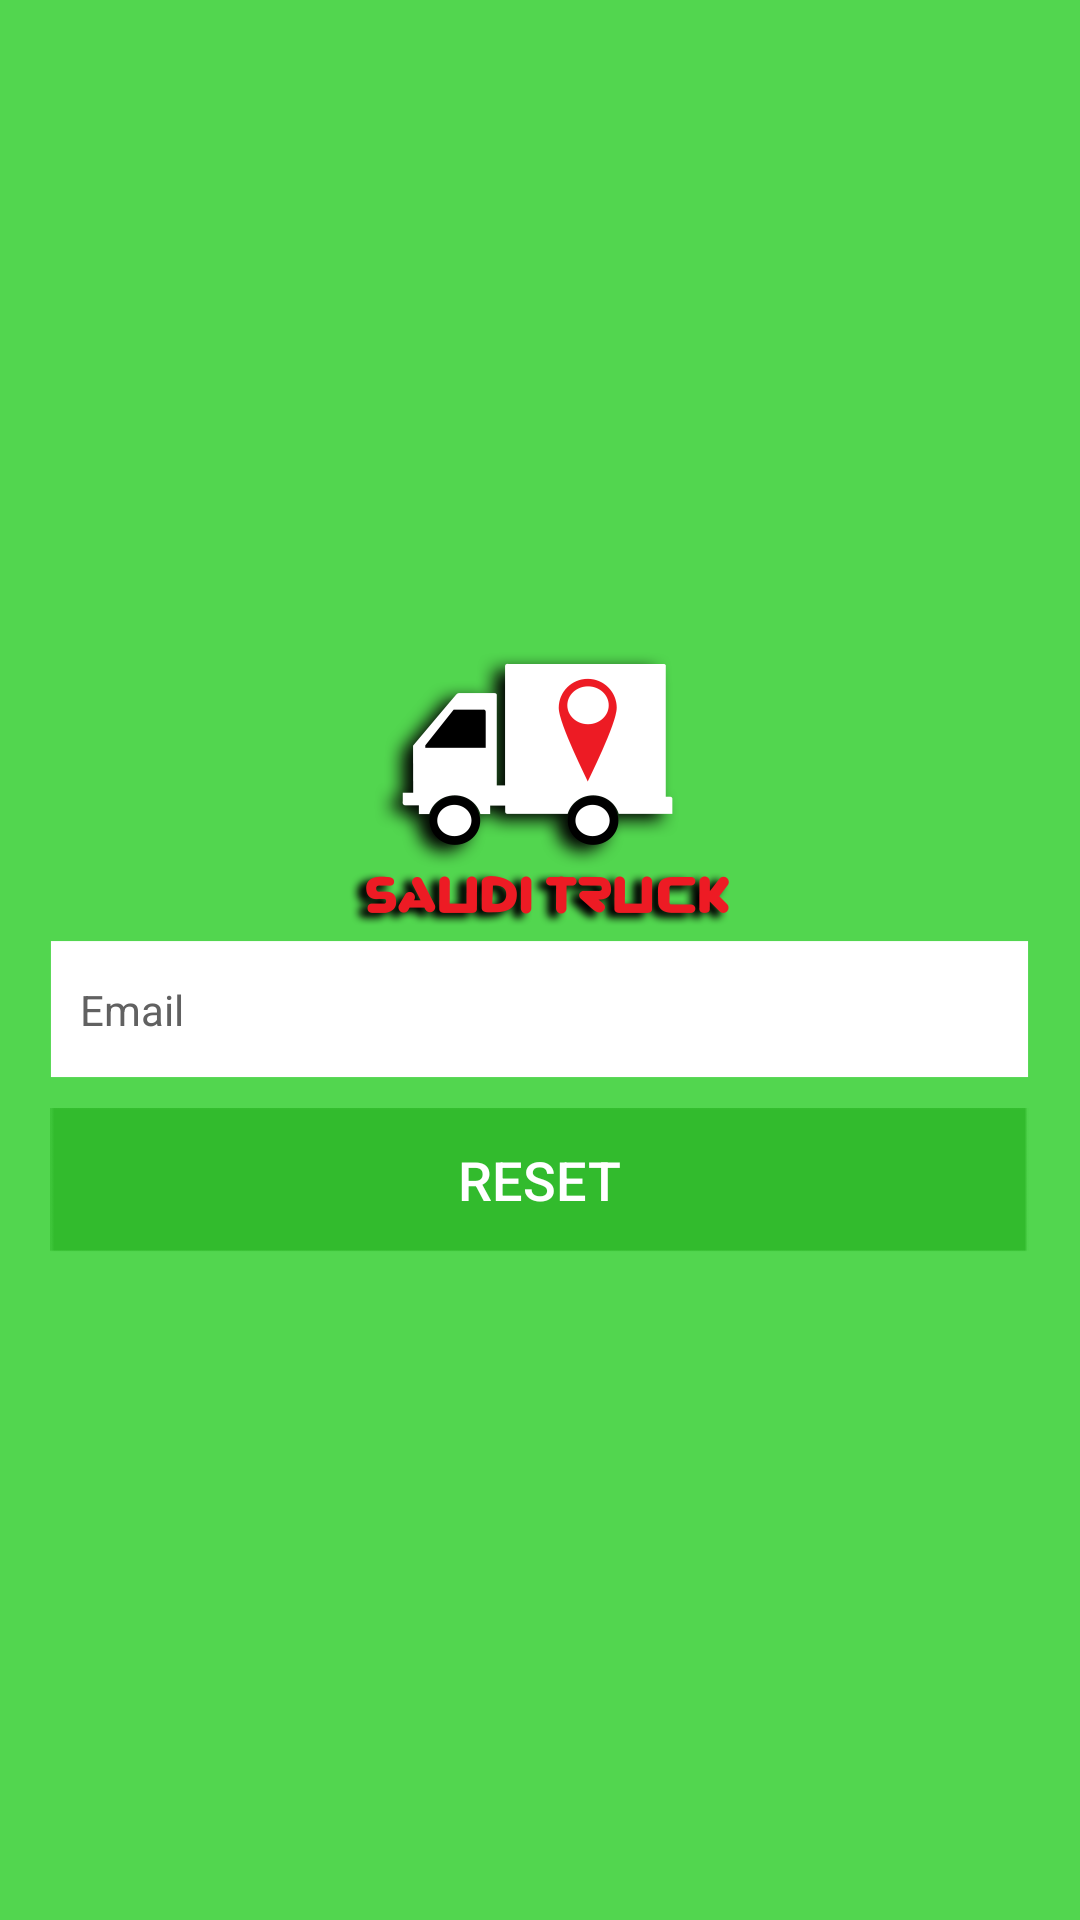

Write the Android layout XML for this screen, with the resource values it uses.
<!-- AndroidManifest.xml: application theme AppTheme -->
<!-- res/layout/screen_reset_password.xml -->
<RelativeLayout xmlns:android="http://schemas.android.com/apk/res/android"
    xmlns:tools="http://schemas.android.com/tools"
    android:layout_width="match_parent"
    android:layout_height="match_parent"
    android:background="@color/screen_color"
    android:gravity="center"
    android:id="@+id/parent"
    android:orientation="vertical"
    android:weightSum="10">

    <LinearLayout
        android:layout_width="wrap_content"
        android:layout_height="match_parent"
        android:gravity="center"
        android:orientation="vertical"
        android:layout_alignParentTop="true"
        android:layout_alignParentLeft="true"
        android:layout_alignParentStart="true">

        <ImageView
            android:id="@+id/imageView2"
            android:layout_width="wrap_content"
            android:layout_height="wrap_content"
            android:src="@drawable/ft_logo" />


        <EditText
            android:id="@+id/txtResetEmail"
            android:layout_width="wrap_content"
            android:layout_height="wrap_content"
            android:layout_margin="5dp"

            android:layout_marginTop="30dp"
            android:background="@drawable/user_blank_field"
            android:drawablePadding="20dp"
            android:hint="Email"
            android:imeOptions="actionNext"
            android:nextFocusForward="@+id/pass"
            android:paddingLeft="10dp"
            android:singleLine="true"
            android:textColor="@android:color/black"
            android:textColorHint="#616161"
            android:textSize="14sp" />


        <LinearLayout
            android:layout_width="match_parent"
            android:layout_height="wrap_content"
            android:orientation="horizontal">


            <Button
                android:id="@+id/btnReset"
                android:layout_width="match_parent"
                android:layout_height="wrap_content"
                android:layout_margin="5dp"
                android:layout_marginTop="10dp"
                android:background="@drawable/btn_login"
                android:text="Reset"
                android:textAllCaps="true"
                android:textColor="#fff"
                android:textSize="18dp" />
        </LinearLayout>
    </LinearLayout>

    <com.github.ybq.android.spinkit.SpinKitView xmlns:app="http://schemas.android.com/apk/res-auto"
        android:id="@+id/spin_kit"
        android:visibility="invisible"
        style="@style/SpinKitView.Large.DoubleBounce"
        android:layout_width="wrap_content"
        android:layout_height="wrap_content"
        android:layout_centerInParent="true"
        app:SpinKit_Color="@color/colorPrimaryDark" />
</RelativeLayout>
<!-- resources referenced by this layout -->
<resources>
  <color name="colorPrimaryDark">#209c1b</color>
  <color name="screen_color">#52d64f</color>
  <!-- drawable btn_login (drawable) -->
  <?xml version="1.0" encoding="utf-8"?>
  <selector xmlns:android="http://schemas.android.com/apk/res/android">
  
      <item android:drawable="@drawable/select_login_btn" android:state_checked="true" />
      <item android:drawable="@drawable/deselect_login_btn" />
  
  </selector>
  <!-- drawable ft_logo: png bitmap (drawable-hdpi, 14271 bytes) -->
  <!-- drawable user_blank_field: png bitmap (drawable-hdpi, 1184 bytes) -->
  <style name="AppTheme" parent="Theme.AppCompat.Light.NoActionBar">
          
          <item name="colorPrimary">@color/colorPrimary</item>
          <item name="colorPrimaryDark">@color/colorPrimaryDark</item>
          <item name="colorAccent">@color/colorAccent</item>
      </style>
  <!-- drawable select_login_btn: png bitmap (drawable-hdpi, 1076 bytes) -->
  <!-- drawable deselect_login_btn: png bitmap (drawable-hdpi, 1075 bytes) -->
  <color name="colorPrimary">#32bb2d</color>
  <color name="colorAccent">#52d64f</color>
</resources>
